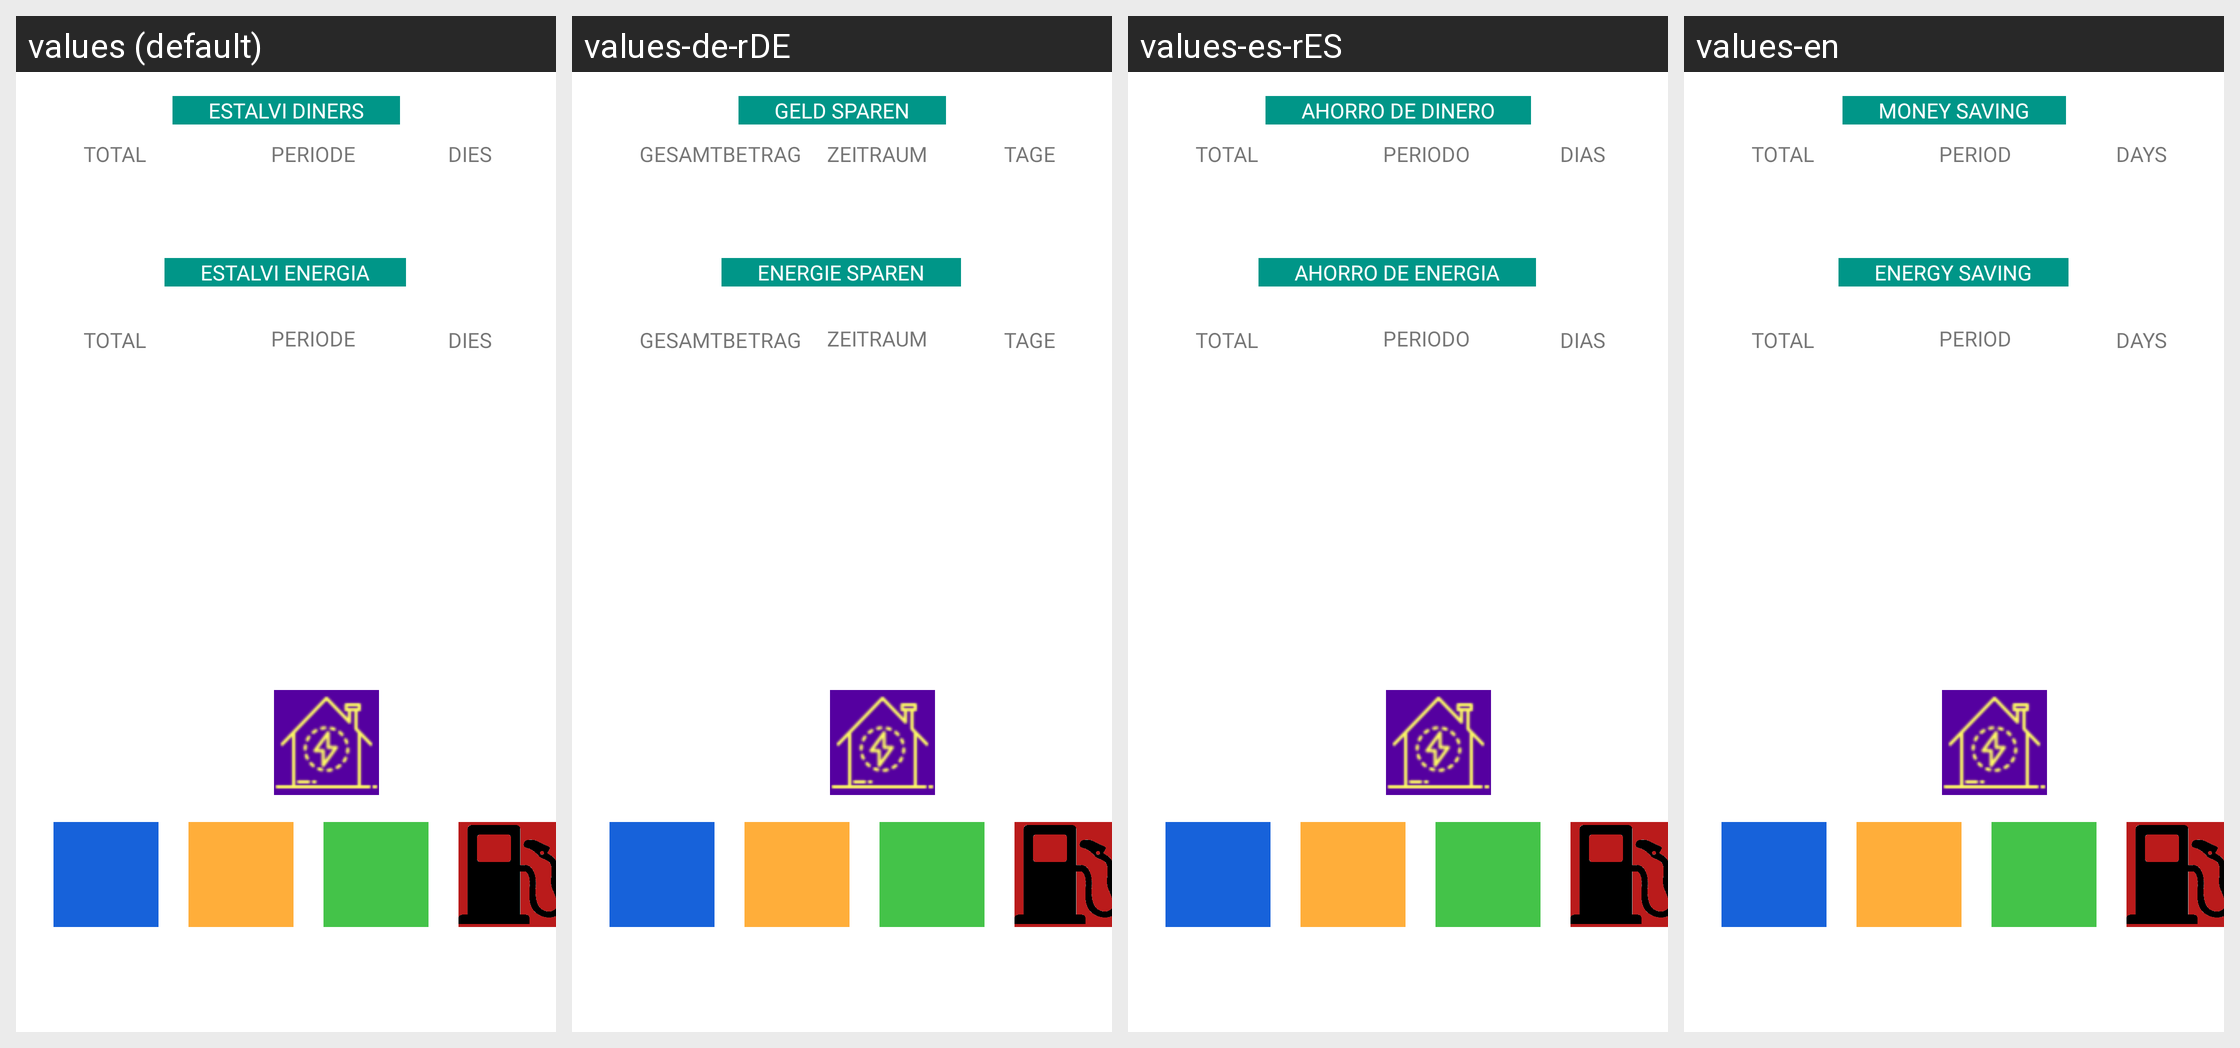

The same Android screen rendered under several of its app's locales, left to right. List the strings drawn on it with the default value and each locale's translation.
Android screen res/layout/fragment_informes.xml rendered under 4 locales, left to right: values (default), values-de-rDE, values-es-rES, values-en. Device: Nexus 5 (rendered at 1080×1920; each locale shown at half size, 540×960, under a caption strip naming it); theme Theme.EnergySaver.
Other locales in the repository, not shown: values-bad.
Strings drawn on this screen, with the default value and each locale's value (text and hints the layout hard-codes, and strings that could not be matched under every locale, appear in the picture but are not listed):

textPeriode
  values: PERIODE
  values-de-rDE: ZEITRAUM
  values-es-rES: PERIODO
  values-en: PERIOD

textTemps
  values: DIES
  values-de-rDE: TAGE
  values-es-rES: DIAS
  values-en: DAYS

textTotal
  values: TOTAL
  values-de-rDE: GESAMTBETRAG
  values-es-rES: TOTAL
  values-en: TOTAL

estalviDiners
  values: ESTALVI DINERS
  values-de-rDE: GELD SPAREN
  values-es-rES: AHORRO DE DINERO
  values-en: MONEY SAVING

estalviEnergia
  values: ESTALVI ENERGIA
  values-de-rDE: ENERGIE SPAREN
  values-es-rES: AHORRO DE ENERGIA
  values-en: ENERGY SAVING
